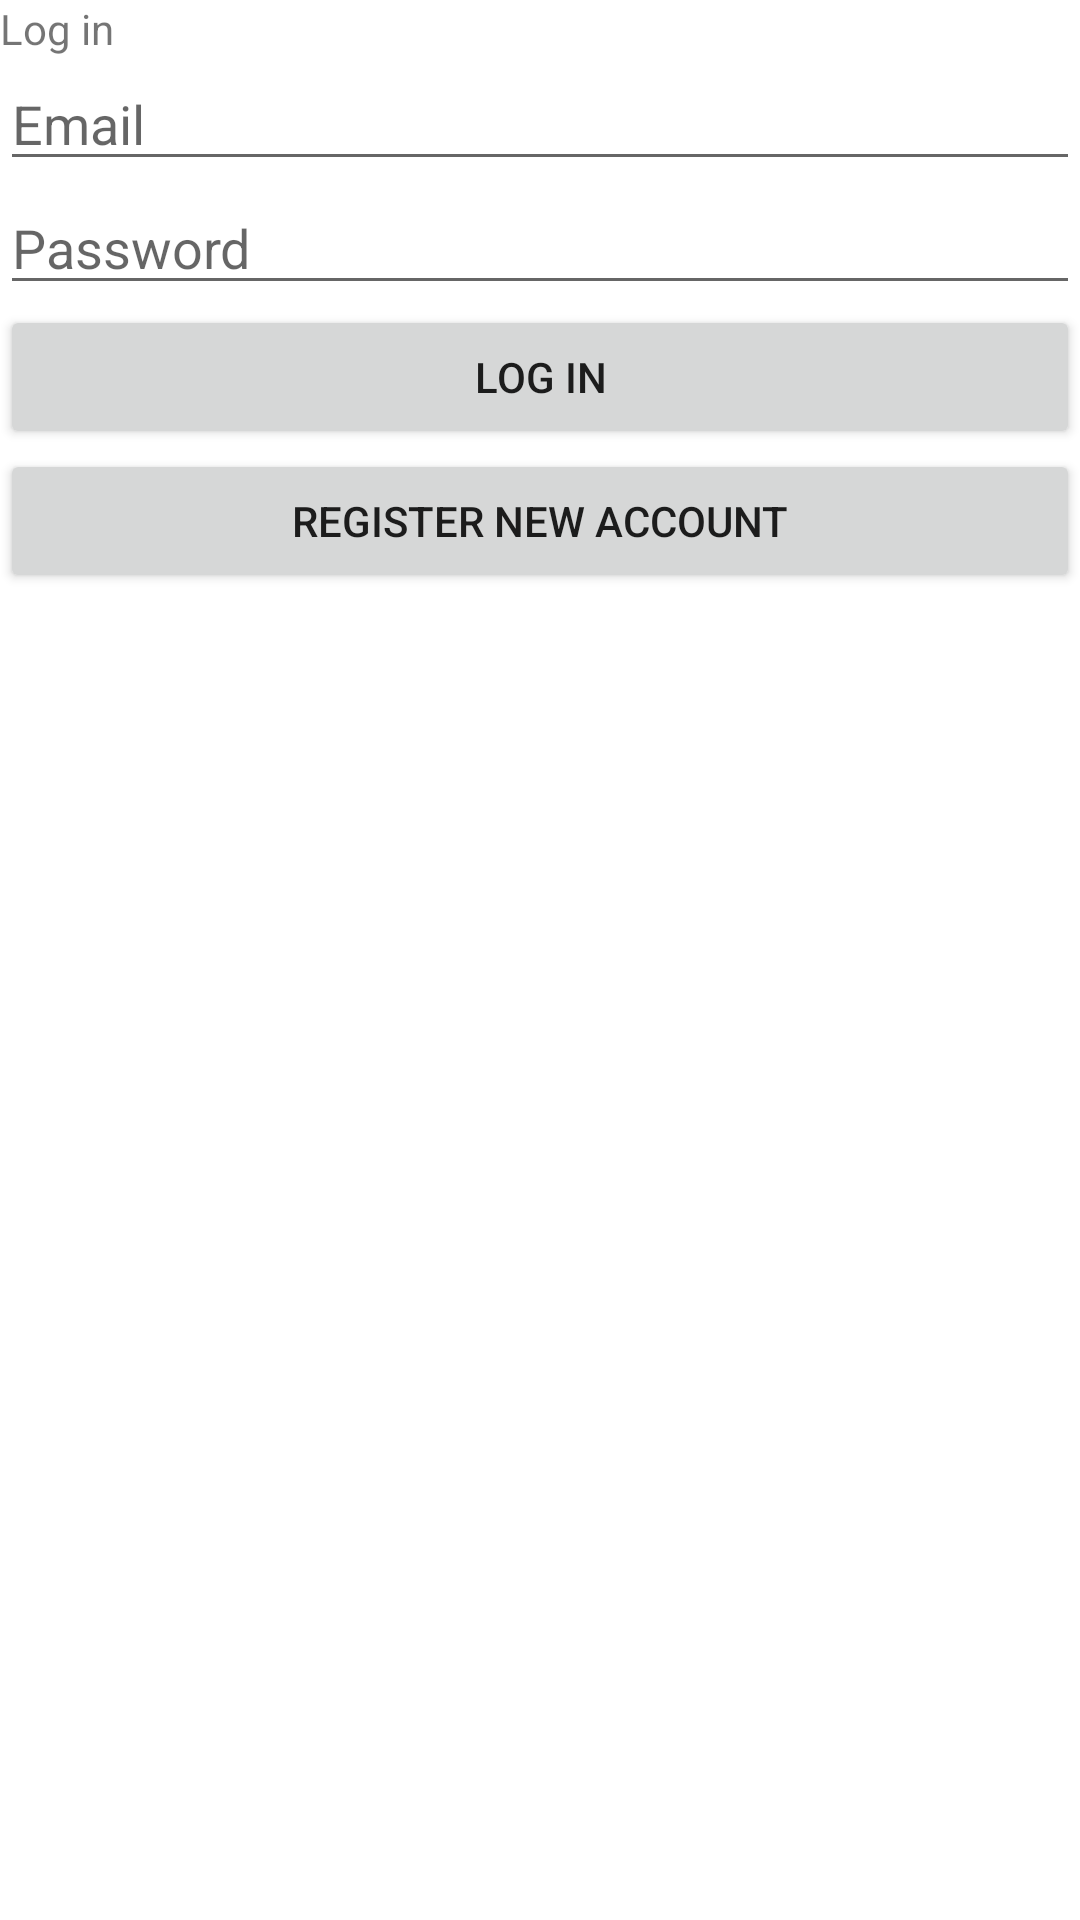

Here is an Android app screen rendered from its layout file. Give the layout XML and the strings, colors and styles it references.
<!-- AndroidManifest.xml: application theme Theme.Ping -->
<!-- res/layout/activity_login_page.xml -->
<?xml version="1.0" encoding="utf-8"?>
<androidx.constraintlayout.widget.ConstraintLayout xmlns:android="http://schemas.android.com/apk/res/android"
    xmlns:app="http://schemas.android.com/apk/res-auto"
    xmlns:tools="http://schemas.android.com/tools"
    android:layout_width="match_parent"
    android:layout_height="match_parent"
    tools:context=".LoginPage">

    <LinearLayout
        android:layout_width="match_parent"
        android:layout_height="match_parent"
        android:orientation="vertical">

        <TextView
            android:id="@+id/textView8"
            android:layout_width="match_parent"
            android:layout_height="wrap_content"
            android:text="Log in" />

        <EditText
            android:id="@+id/loginEmail"
            android:hint="Email"
            android:layout_width="match_parent"
            android:layout_height="wrap_content"
            android:ems="10"
            android:inputType="textEmailAddress" />

        <EditText
            android:id="@+id/loginPassword"
            android:hint="Password"
            android:layout_width="match_parent"
            android:layout_height="wrap_content"
            android:ems="10"
            android:inputType="textPassword" />

        <Button
            android:id="@+id/button11"
            android:layout_width="match_parent"
            android:layout_height="wrap_content"
            android:onClick="StartLogin"
            android:text="Log in" />

        <Button
            android:id="@+id/button12"
            android:layout_width="match_parent"
            android:layout_height="wrap_content"
            android:onClick="GoToRegister"
            android:text="Register New Account" />
    </LinearLayout>
</androidx.constraintlayout.widget.ConstraintLayout>
<!-- resources referenced by this layout -->
<resources>
  <style name="Theme.Ping" parent="Theme.MaterialComponents.DayNight.NoActionBar">
          
          <item name="colorPrimary">@color/purple_500</item>
          <item name="colorPrimaryVariant">@color/purple_700</item>
          <item name="colorOnPrimary">@color/white</item>
          
          <item name="colorSecondary">@color/teal_200</item>
          <item name="colorSecondaryVariant">@color/teal_700</item>
          <item name="colorOnSecondary">@color/black</item>
          
          <item name="android:statusBarColor" tools:targetApi="l">?attr/colorPrimaryVariant</item>
          
      </style>
  <color name="purple_500">#FF6200EE</color>
  <color name="purple_700">#FF3700B3</color>
  <color name="white">#FFFFFFFF</color>
  <color name="teal_200">#FF03DAC5</color>
  <color name="teal_700">#FF018786</color>
  <color name="black">#FF000000</color>
</resources>
